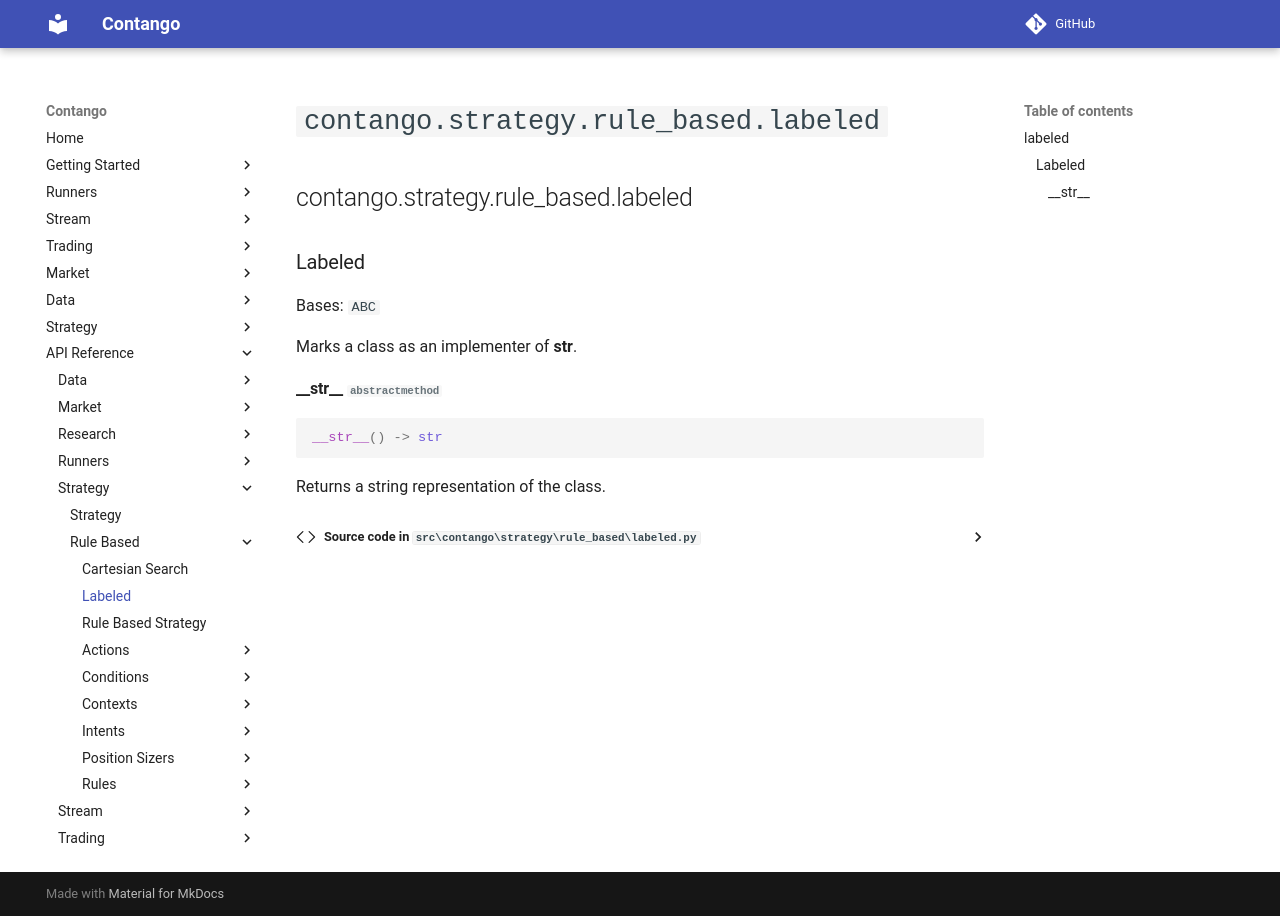

repository: igowuu/Contango · page: reference/strategy/rule_based/labeled/index.html · generator: mkdocs

<!-- Auto-generated documentation -->
# `contango.strategy.rule_based.labeled`

::: contango.strategy.rule_based.labeled
